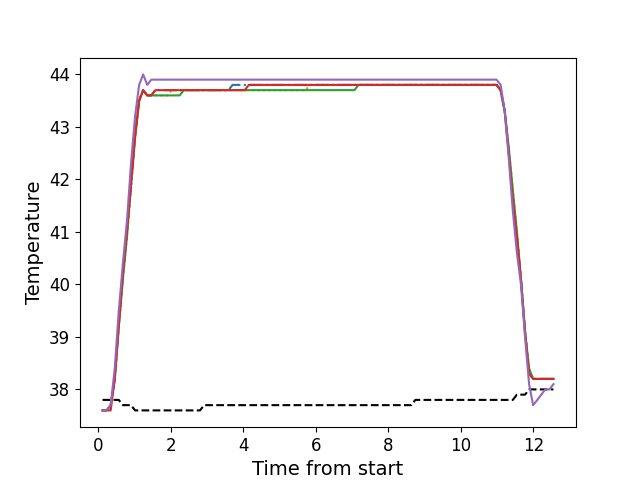

The file beside this chart, header and first rows:
, times, neutral, z1, z2, z3, z4, z5
0, 0.1176, 37.8, 37.6, 37.6, 37.6, 37.6, 37.6
1, 0.2302, 37.8, 37.6, 37.6, 37.6, 37.6, 37.6
2, 0.3419, 37.8, 37.7, 37.7, 37.7, 37.6, 37.7
3, 0.4545, 37.8, 38.2, 38.2, 38.2, 38.2, 38.4
4, 0.5661, 37.8, 39.3, 39.2, 39.2, 39.2, 39.5
5, 0.6787, 37.7, 40.2, 40.1, 40.1, 40.2, 40.4
6, 0.7904, 37.7, 41.0, 40.9, 40.9, 41.0, 41.2
7, 0.903, 37.7, 41.9, 41.8, 41.9, 41.9, 42.3
8, 1.015, 37.6, 42.9, 42.8, 42.8, 42.8, 43.2
9, 1.127, 37.6, 43.5, 43.5, 43.5, 43.5, 43.8
10, 1.238, 37.6, 43.7, 43.7, 43.7, 43.7, 44.0
11, 1.35, 37.6, 43.6, 43.6, 43.6, 43.6, 43.8
12, 1.463, 37.6, 43.6, 43.6, 43.6, 43.6, 43.9
13, 1.575, 37.6, 43.7, 43.6, 43.6, 43.7, 43.9
14, 1.687, 37.6, 43.7, 43.6, 43.6, 43.7, 43.9
15, 1.799, 37.6, 43.7, 43.6, 43.6, 43.7, 43.9
16, 1.912, 37.6, 43.7, 43.6, 43.6, 43.7, 43.9
17, 2.023, 37.6, 43.7, 43.7, 43.6, 43.7, 43.9
18, 2.135, 37.6, 43.7, 43.7, 43.6, 43.7, 43.9
19, 2.247, 37.6, 43.7, 43.7, 43.6, 43.7, 43.9
20, 2.36, 37.6, 43.7, 43.7, 43.7, 43.7, 43.9
21, 2.471, 37.6, 43.7, 43.7, 43.7, 43.7, 43.9
22, 2.584, 37.6, 43.7, 43.7, 43.7, 43.7, 43.9
23, 2.696, 37.6, 43.7, 43.7, 43.7, 43.7, 43.9
24, 2.807, 37.6, 43.7, 43.7, 43.7, 43.7, 43.9
25, 2.92, 37.7, 43.7, 43.7, 43.7, 43.7, 43.9
26, 3.032, 37.7, 43.7, 43.7, 43.7, 43.7, 43.9
27, 3.144, 37.7, 43.7, 43.7, 43.7, 43.7, 43.9
28, 3.256, 37.7, 43.7, 43.7, 43.7, 43.7, 43.9
29, 3.367, 37.7, 43.7, 43.7, 43.7, 43.7, 43.9
30, 3.48, 37.7, 43.7, 43.7, 43.7, 43.7, 43.9
31, 3.592, 37.7, 43.7, 43.7, 43.7, 43.7, 43.9
32, 3.704, 37.7, 43.8, 43.7, 43.7, 43.7, 43.9
33, 3.816, 37.7, 43.8, 43.7, 43.7, 43.7, 43.9
34, 3.929, 37.7, 43.8, 43.7, 43.7, 43.7, 43.9
35, 4.04, 37.7, 43.8, 43.7, 43.7, 43.7, 43.9
36, 4.153, 37.7, 43.8, 43.7, 43.7, 43.8, 43.9
37, 4.264, 37.7, 43.8, 43.7, 43.7, 43.8, 43.9
38, 4.376, 37.7, 43.8, 43.7, 43.7, 43.8, 43.9
39, 4.488, 37.7, 43.8, 43.7, 43.7, 43.8, 43.9
40, 4.601, 37.7, 43.8, 43.7, 43.7, 43.8, 43.9
41, 4.713, 37.7, 43.8, 43.7, 43.7, 43.8, 43.9
42, 4.825, 37.7, 43.8, 43.7, 43.7, 43.8, 43.9
43, 4.937, 37.7, 43.8, 43.7, 43.7, 43.8, 43.9
44, 5.049, 37.7, 43.8, 43.7, 43.7, 43.8, 43.9
45, 5.161, 37.7, 43.8, 43.7, 43.7, 43.8, 43.9
46, 5.273, 37.7, 43.8, 43.7, 43.7, 43.8, 43.9
47, 5.385, 37.7, 43.8, 43.7, 43.7, 43.8, 43.9
48, 5.497, 37.7, 43.8, 43.7, 43.7, 43.8, 43.9
49, 5.61, 37.7, 43.8, 43.7, 43.7, 43.8, 43.9
50, 5.721, 37.7, 43.8, 43.7, 43.7, 43.8, 43.9
51, 5.834, 37.7, 43.8, 43.8, 43.7, 43.8, 43.9
52, 5.946, 37.7, 43.8, 43.8, 43.7, 43.8, 43.9
53, 6.057, 37.7, 43.8, 43.8, 43.7, 43.8, 43.9
54, 6.17, 37.7, 43.8, 43.8, 43.7, 43.8, 43.9
55, 6.281, 37.7, 43.8, 43.8, 43.7, 43.8, 43.9
56, 6.393, 37.7, 43.8, 43.8, 43.7, 43.8, 43.9
57, 6.505, 37.7, 43.8, 43.8, 43.7, 43.8, 43.9
58, 6.618, 37.7, 43.8, 43.8, 43.7, 43.8, 43.9
59, 6.729, 37.7, 43.8, 43.8, 43.7, 43.8, 43.9
... 52 more rows
